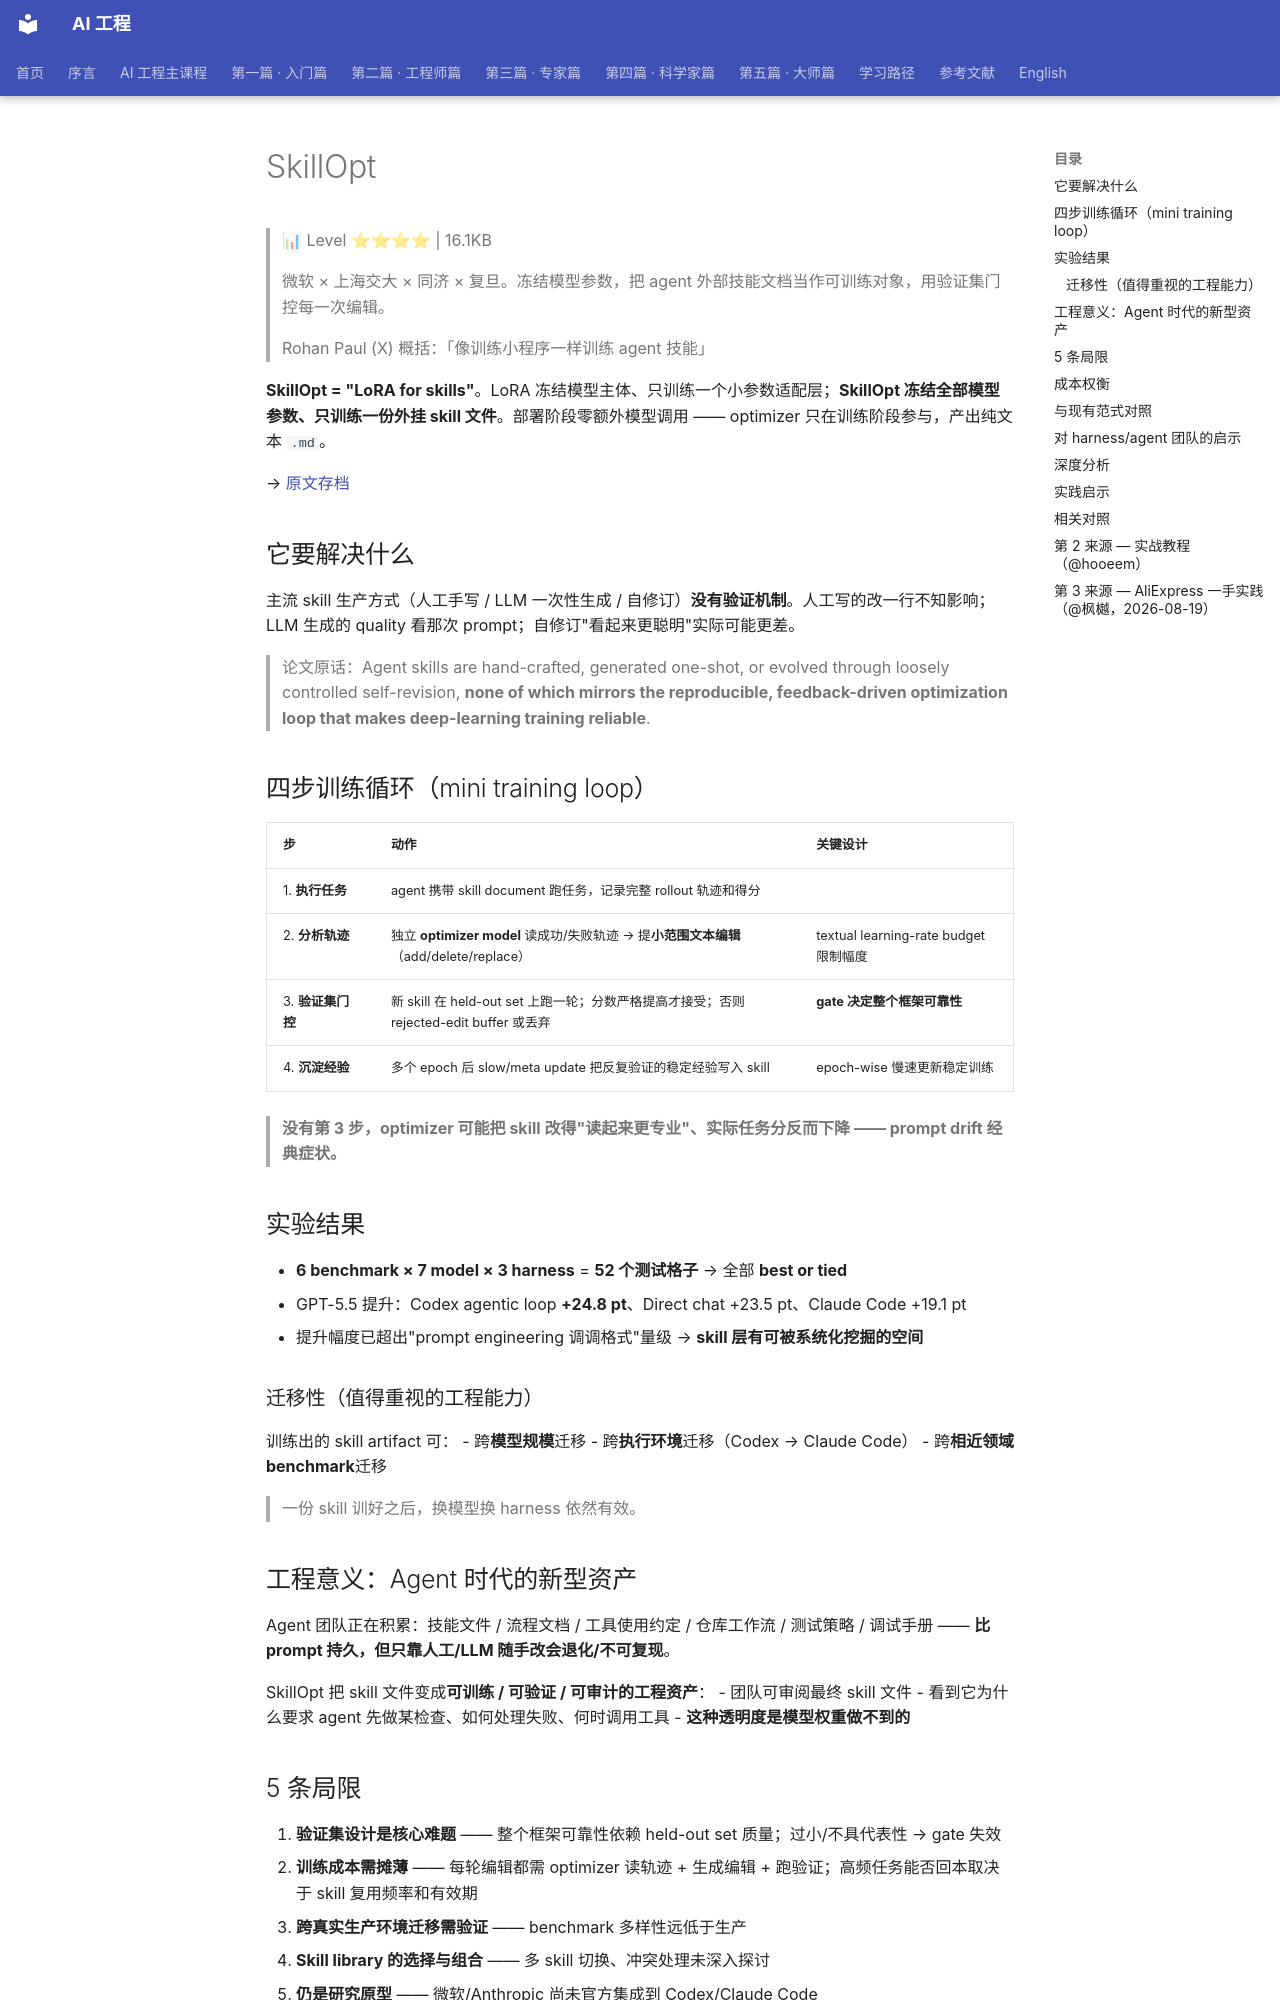

repository: QianJinGuo/wiki-book · page: ch05/067-skillopt.html · generator: mkdocs

# SkillOpt

> 📊 Level ⭐⭐⭐⭐ | 16.1KB

> 微软 × 上海交大 × 同济 × 复旦。冻结模型参数，把 agent 外部技能文档当作可训练对象，用验证集门控每一次编辑。

> Rohan Paul (X) 概括：「像训练小程序一样训练 agent 技能」

**SkillOpt = "LoRA for skills"**。LoRA 冻结模型主体、只训练一个小参数适配层；**SkillOpt 冻结全部模型参数、只训练一份外挂 skill 文件**。部署阶段零额外模型调用 —— optimizer 只在训练阶段参与，产出纯文本 `.md`。

→ [原文存档](https://mp.weixin.qq.com/s/l5ZtF-TPtttCtjyLiiGYUQ)

## 它要解决什么
主流 skill 生产方式（人工手写 / LLM 一次性生成 / 自修订）**没有验证机制**。人工写的改一行不知影响；LLM 生成的 quality 看那次 prompt；自修订"看起来更聪明"实际可能更差。

> 论文原话：Agent skills are hand-crafted, generated one-shot, or evolved through loosely controlled self-revision, **none of which mirrors the reproducible, feedback-driven optimization loop that makes deep-learning training reliable**.

## 四步训练循环（mini training loop）
| 步 | 动作 | 关键设计 |
|---|---|---|
| 1. **执行任务** | agent 携带 skill document 跑任务，记录完整 rollout 轨迹和得分 | |
| 2. **分析轨迹** | 独立 **optimizer model** 读成功/失败轨迹 → 提**小范围文本编辑**（add/delete/replace） | textual learning-rate budget 限制幅度 |
| 3. **验证集门控** | 新 skill 在 held-out set 上跑一轮；分数严格提高才接受；否则 rejected-edit buffer 或丢弃 | **gate 决定整个框架可靠性** |
| 4. **沉淀经验** | 多个 epoch 后 slow/meta update 把反复验证的稳定经验写入 skill | epoch-wise 慢速更新稳定训练 |

> **没有第 3 步，optimizer 可能把 skill 改得"读起来更专业"、实际任务分反而下降 —— prompt drift 经典症状。**

## 实验结果
- **6 benchmark × 7 model × 3 harness** = **52 个测试格子** → 全部 **best or tied**
- GPT-5.5 提升：Codex agentic loop **+24.8 pt**、Direct chat +23.5 pt、Claude Code +19.1 pt
- 提升幅度已超出"prompt engineering 调调格式"量级 → **skill 层有可被系统化挖掘的空间**

### 迁移性（值得重视的工程能力）
训练出的 skill artifact 可：
- 跨**模型规模**迁移
- 跨**执行环境**迁移（Codex → Claude Code）
- 跨**相近领域 benchmark**迁移

> 一份 skill 训好之后，换模型换 harness 依然有效。

## 工程意义：Agent 时代的新型资产
Agent 团队正在积累：技能文件 / 流程文档 / 工具使用约定 / 仓库工作流 / 测试策略 / 调试手册 —— **比 prompt 持久，但只靠人工/LLM 随手改会退化/不可复现**。

SkillOpt 把 skill 文件变成**可训练 / 可验证 / 可审计的工程资产**：
- 团队可审阅最终 skill 文件
- 看到它为什么要求 agent 先做某检查、如何处理失败、何时调用工具
- **这种透明度是模型权重做不到的**

## 5 条局限
1. **验证集设计是核心难题** —— 整个框架可靠性依赖 held-out set 质量；过小/不具代表性 → gate 失效
2. **训练成本需摊薄** —— 每轮编辑都需 optimizer 读轨迹 + 生成编辑 + 跑验证；高频任务能否回本取决于 skill 复用频率和有效期
3. **跨真实生产环境迁移需验证** —— benchmark 多样性远低于生产
4. **Skill library 的选择与组合** —— 多 skill 切换、冲突处理未深入探讨
5. **仍是研究原型** —— 微软/Anthropic 尚未官方集成到 Codex/Claude Code

## 成本权衡
| 阶段 | 成本 | 备注 |
|---|---|---|
| **训练** | 高 token 消耗 | 类似"compile step"，需要真金白银 |
| **推理部署** | **零**额外模型调用 | optimizer 不上线 |
| **决策** | 哪些任务值得训 skill vs 手写 prompt | 复用频率 × 有效期 |

## 与现有范式对照
| 范式 | 冻结 | 训练对象 | 部署形式 |
|---|---|---|---|
| **LoRA** | 主体模型 | 小参数适配层 | 几个 MB 权重 |
| **Prompt Engineering** | — | 手工调 prompt | prompt 文本 |
| **Self-Refine / Reflexion** | — | 模型自修订 | 无外部训练对象 |
| **SkillOpt** | 全部模型参数 | 外挂 skill 文档 | 纯文本 `.md` |

## 对 harness/agent 团队的启示
1. **skill 层的可训练性是工程问题** —— 不是"prompt craft 凭手感"
2. **gate 机制是基础设施** —— 没有验证集的优化都是"看起来更聪明"
3. **skill 文件可读 = 工程化优势** —— 模型权重是黑箱，skill 是团队真正能掌控的资产
4. **复用频率决定 ROI** —— 高频/稳定任务 = 训得回；一次性/低频 = 手写 prompt 更划算
5. **与 harness 兼容性是关键** —— skill 跨 Codex/Claude Code 迁移 = 不被厂商锁定的护城河
